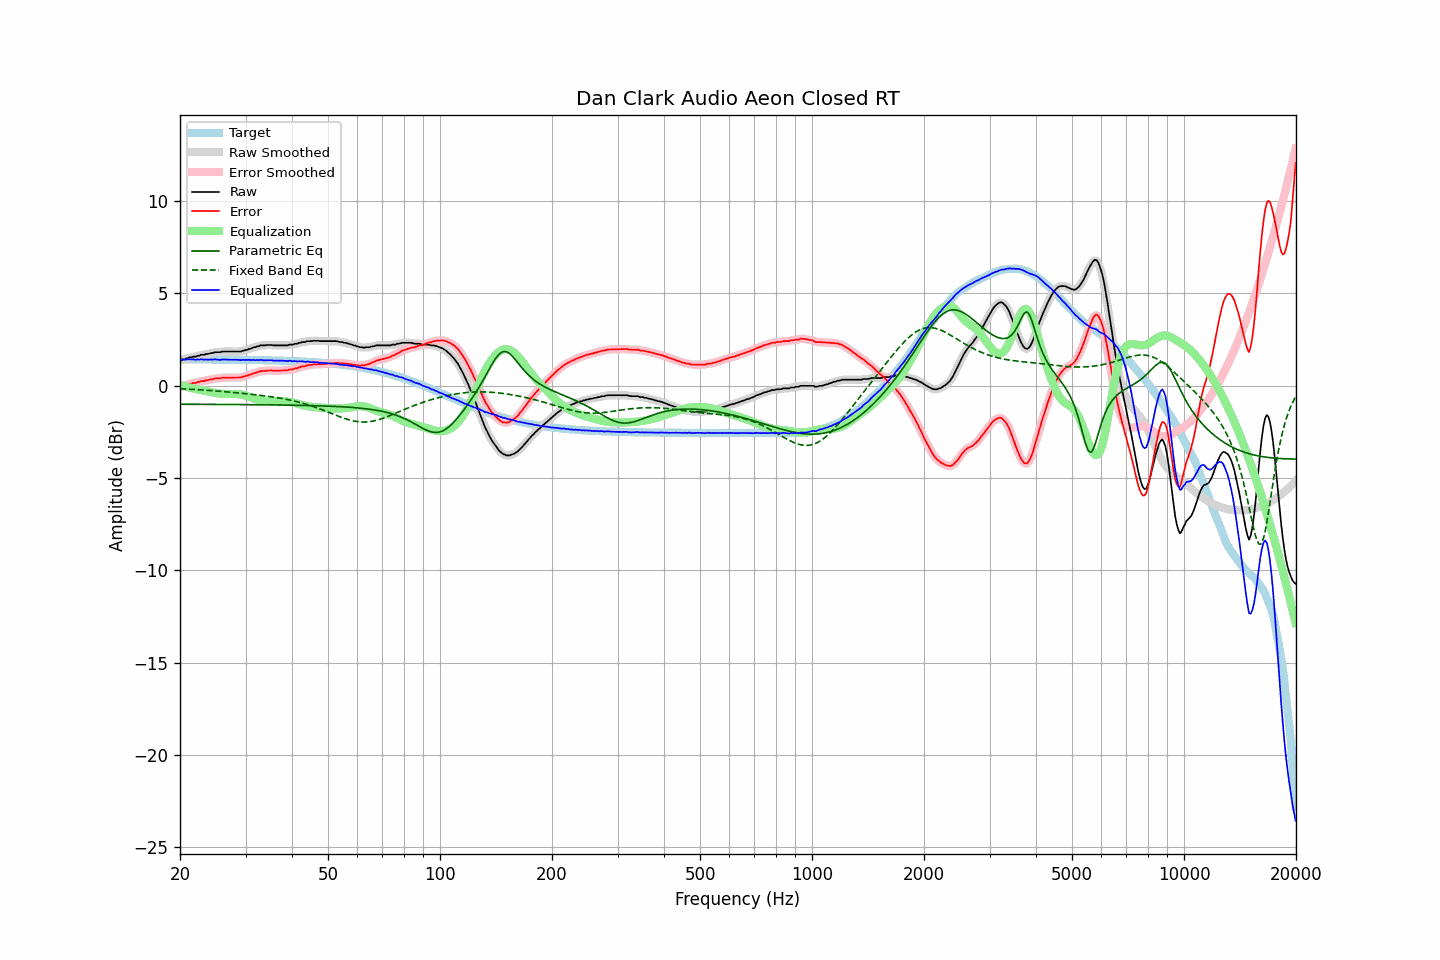

Data behind this chart, as committed beside it:
frequency, raw, error, smoothed, error_smoothed, equalization, parametric_eq, fixed_band_eq, equalized_raw, equalized_smoothed, target
20.00, 1.39, -0.04, 1.39, -0.04, 0.05, -1.00, -0.16, 1.44, 1.43, 1.43
20.20, 1.40, -0.03, 1.41, -0.02, 0.02, -1.00, -0.16, 1.42, 1.43, 1.43
20.40, 1.43, 0.00, 1.43, -0.00, -0.00, -1.00, -0.17, 1.43, 1.42, 1.43
20.61, 1.44, 0.01, 1.45, 0.02, -0.03, -1.00, -0.17, 1.41, 1.42, 1.43
20.81, 1.49, 0.06, 1.48, 0.05, -0.05, -1.00, -0.17, 1.44, 1.43, 1.43
21.02, 1.50, 0.07, 1.50, 0.08, -0.07, -1.00, -0.18, 1.43, 1.43, 1.43
21.23, 1.54, 0.11, 1.53, 0.11, -0.10, -1.00, -0.18, 1.44, 1.44, 1.43
21.44, 1.54, 0.11, 1.55, 0.12, -0.12, -1.00, -0.19, 1.42, 1.44, 1.43
21.66, 1.58, 0.15, 1.57, 0.14, -0.14, -1.00, -0.19, 1.44, 1.43, 1.43
21.87, 1.58, 0.15, 1.58, 0.15, -0.16, -1.00, -0.20, 1.42, 1.42, 1.43
22.09, 1.58, 0.15, 1.60, 0.17, -0.18, -1.00, -0.20, 1.40, 1.42, 1.43
22.31, 1.63, 0.20, 1.62, 0.19, -0.20, -1.00, -0.21, 1.43, 1.42, 1.43
22.54, 1.63, 0.20, 1.64, 0.22, -0.21, -1.00, -0.21, 1.42, 1.43, 1.43
22.76, 1.68, 0.25, 1.66, 0.24, -0.23, -1.00, -0.22, 1.45, 1.43, 1.43
22.99, 1.68, 0.26, 1.68, 0.25, -0.25, -1.00, -0.22, 1.43, 1.43, 1.42
23.22, 1.68, 0.26, 1.70, 0.27, -0.27, -1.00, -0.23, 1.41, 1.43, 1.42
23.45, 1.72, 0.30, 1.70, 0.28, -0.29, -1.00, -0.24, 1.43, 1.42, 1.42
23.69, 1.72, 0.30, 1.73, 0.30, -0.31, -1.00, -0.24, 1.41, 1.42, 1.42
23.92, 1.74, 0.32, 1.74, 0.32, -0.32, -1.00, -0.25, 1.42, 1.42, 1.42
24.16, 1.77, 0.35, 1.76, 0.34, -0.34, -1.00, -0.25, 1.43, 1.42, 1.42
24.40, 1.77, 0.35, 1.78, 0.36, -0.36, -1.00, -0.26, 1.41, 1.43, 1.42
24.65, 1.80, 0.38, 1.80, 0.38, -0.37, -1.01, -0.27, 1.43, 1.43, 1.42
24.89, 1.82, 0.40, 1.81, 0.39, -0.39, -1.01, -0.27, 1.43, 1.43, 1.42
25.14, 1.82, 0.40, 1.82, 0.40, -0.40, -1.01, -0.28, 1.42, 1.42, 1.42
25.39, 1.82, 0.40, 1.82, 0.40, -0.41, -1.01, -0.29, 1.41, 1.41, 1.42
25.65, 1.82, 0.40, 1.83, 0.41, -0.42, -1.01, -0.30, 1.40, 1.41, 1.42
25.91, 1.85, 0.43, 1.84, 0.43, -0.43, -1.01, -0.30, 1.42, 1.42, 1.42
26.16, 1.86, 0.44, 1.86, 0.44, -0.43, -1.01, -0.31, 1.43, 1.42, 1.42
26.43, 1.86, 0.44, 1.86, 0.45, -0.44, -1.01, -0.32, 1.42, 1.42, 1.42
26.69, 1.86, 0.44, 1.86, 0.45, -0.44, -1.01, -0.33, 1.42, 1.42, 1.42
26.96, 1.86, 0.45, 1.86, 0.45, -0.45, -1.01, -0.33, 1.41, 1.41, 1.41
27.23, 1.86, 0.45, 1.86, 0.45, -0.45, -1.01, -0.34, 1.41, 1.41, 1.41
27.50, 1.86, 0.45, 1.86, 0.45, -0.45, -1.01, -0.35, 1.41, 1.41, 1.41
27.77, 1.86, 0.45, 1.86, 0.45, -0.45, -1.01, -0.36, 1.41, 1.41, 1.41
28.05, 1.86, 0.45, 1.86, 0.45, -0.44, -1.01, -0.37, 1.42, 1.42, 1.41
28.33, 1.86, 0.45, 1.86, 0.45, -0.45, -1.01, -0.38, 1.41, 1.41, 1.41
28.62, 1.86, 0.45, 1.86, 0.45, -0.45, -1.01, -0.38, 1.41, 1.40, 1.41
28.90, 1.86, 0.45, 1.86, 0.45, -0.46, -1.01, -0.39, 1.40, 1.40, 1.41
29.19, 1.86, 0.45, 1.87, 0.46, -0.47, -1.02, -0.40, 1.39, 1.40, 1.41
29.48, 1.90, 0.49, 1.89, 0.48, -0.49, -1.02, -0.41, 1.41, 1.40, 1.41
29.78, 1.91, 0.50, 1.91, 0.51, -0.51, -1.02, -0.42, 1.40, 1.40, 1.41
30.08, 1.94, 0.54, 1.94, 0.54, -0.53, -1.02, -0.43, 1.41, 1.41, 1.40
30.38, 1.96, 0.56, 1.96, 0.56, -0.56, -1.02, -0.44, 1.40, 1.40, 1.40
30.68, 2.00, 0.60, 1.99, 0.59, -0.59, -1.02, -0.45, 1.41, 1.40, 1.40
30.99, 2.01, 0.61, 2.02, 0.62, -0.62, -1.02, -0.46, 1.39, 1.40, 1.40
31.30, 2.05, 0.65, 2.05, 0.65, -0.65, -1.02, -0.47, 1.40, 1.40, 1.40
31.61, 2.09, 0.69, 2.08, 0.68, -0.68, -1.02, -0.48, 1.41, 1.40, 1.40
31.93, 2.09, 0.69, 2.10, 0.71, -0.71, -1.02, -0.49, 1.38, 1.39, 1.40
32.24, 2.14, 0.75, 2.13, 0.74, -0.73, -1.02, -0.50, 1.41, 1.39, 1.39
32.57, 2.14, 0.75, 2.15, 0.76, -0.76, -1.02, -0.51, 1.38, 1.40, 1.39
32.89, 2.19, 0.80, 2.18, 0.79, -0.78, -1.03, -0.52, 1.41, 1.40, 1.39
33.22, 2.19, 0.80, 2.19, 0.80, -0.79, -1.03, -0.53, 1.40, 1.39, 1.39
33.55, 2.19, 0.80, 2.20, 0.81, -0.81, -1.03, -0.54, 1.38, 1.39, 1.39
33.89, 2.19, 0.80, 2.20, 0.81, -0.82, -1.03, -0.55, 1.37, 1.38, 1.39
34.23, 2.21, 0.83, 2.20, 0.82, -0.82, -1.03, -0.56, 1.39, 1.38, 1.38
34.57, 2.21, 0.83, 2.21, 0.83, -0.82, -1.03, -0.57, 1.39, 1.39, 1.38
34.92, 2.21, 0.83, 2.21, 0.83, -0.83, -1.03, -0.58, 1.38, 1.39, 1.38
35.27, 2.21, 0.83, 2.20, 0.83, -0.82, -1.03, -0.60, 1.39, 1.38, 1.38
35.62, 2.19, 0.82, 2.20, 0.82, -0.82, -1.03, -0.61, 1.37, 1.37, 1.37
35.97, 2.19, 0.82, 2.19, 0.82, -0.82, -1.03, -0.62, 1.37, 1.37, 1.37
... 635 more rows
